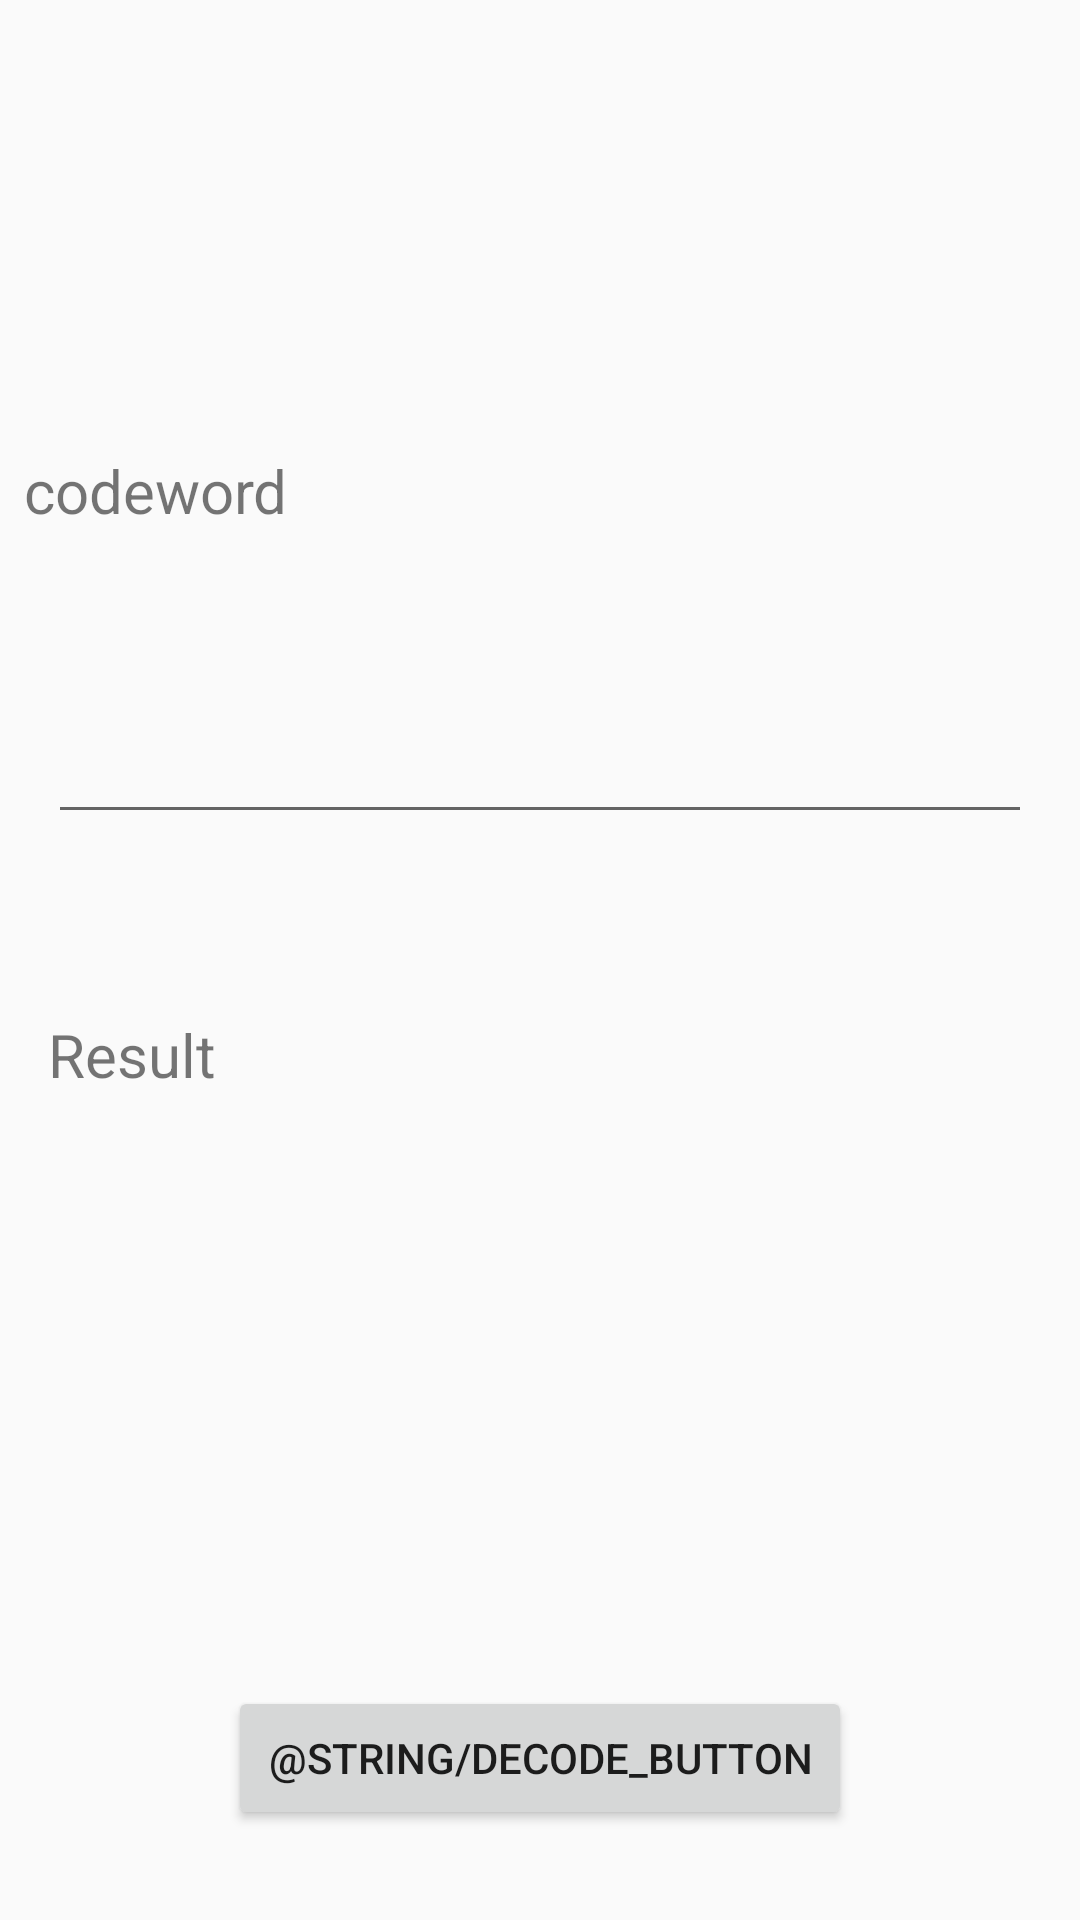

The Android layout XML behind this screen, and the referenced resources:
<!-- AndroidManifest.xml: application theme AppTheme -->
<!-- res/layout/fragment_decode.xml -->
<?xml version="1.0" encoding="utf-8"?>
<android.support.constraint.ConstraintLayout
    xmlns:android="http://schemas.android.com/apk/res/android"
    xmlns:app="http://schemas.android.com/apk/res-auto"
    xmlns:tools="http://schemas.android.com/tools"
    android:layout_width="match_parent"
    android:layout_height="match_parent"
    android:orientation="vertical"
    tools:context="com.rinon.shannoncode.activity.EncodeDecodeActivity">

    <TextView
        android:id="@+id/textView6"
        android:layout_width="wrap_content"
        android:layout_height="wrap_content"
        android:layout_marginStart="8dp"
        android:layout_marginTop="@dimen/padding_tab"
        android:text="@string/codeword"
        android:textSize="20sp"
        app:layout_constraintStart_toStartOf="parent"
        app:layout_constraintTop_toTopOf="parent" />

    <TextView
        android:id="@+id/description_text"
        android:layout_width="wrap_content"
        android:layout_height="wrap_content"
        android:layout_marginStart="@dimen/padding_normal"
        android:layout_marginTop="@dimen/padding_normal"
        android:textSize="14sp"
        app:layout_constraintStart_toStartOf="parent"
        app:layout_constraintTop_toBottomOf="@+id/textView6" />

    <EditText
        android:id="@+id/codeword"
        android:layout_width="match_parent"
        android:layout_height="50dp"
        android:layout_marginEnd="@dimen/padding_normal"
        android:layout_marginStart="@dimen/padding_normal"
        android:layout_marginTop="@dimen/padding_normal"
        android:inputType="text"
        app:layout_constraintEnd_toEndOf="parent"
        app:layout_constraintStart_toStartOf="parent"
        app:layout_constraintTop_toBottomOf="@+id/description_text" />

    <TextView
        android:id="@+id/textView5"
        android:layout_width="wrap_content"
        android:layout_height="wrap_content"
        android:layout_marginStart="@dimen/padding_normal"
        android:layout_marginTop="@dimen/padding_large"
        android:text="@string/result"
        android:textSize="20sp"
        app:layout_constraintStart_toStartOf="parent"
        app:layout_constraintTop_toBottomOf="@+id/codeword" />

    <TextView
        android:id="@+id/result_text"
        android:layout_width="match_parent"
        android:layout_height="80dp"
        android:layout_marginEnd="@dimen/padding_normal"
        android:layout_marginStart="@dimen/padding_normal"
        android:layout_marginTop="@dimen/padding_normal"
        android:textSize="18sp"
        app:layout_constraintEnd_toEndOf="parent"
        app:layout_constraintStart_toStartOf="parent"
        app:layout_constraintTop_toBottomOf="@+id/textView5" />

    <LinearLayout
        android:layout_width="match_parent"
        android:layout_height="wrap_content"
        android:layout_marginBottom="@dimen/padding_bottom"
        android:layout_marginEnd="@dimen/padding_normal"
        android:layout_marginStart="@dimen/padding_normal"
        android:orientation="horizontal"
        app:layout_constraintBottom_toBottomOf="parent"
        app:layout_constraintEnd_toEndOf="parent"
        app:layout_constraintStart_toStartOf="parent">

        <Button
            android:id="@+id/decode_button"
            android:layout_width="0dp"
            android:layout_height="wrap_content"
            android:layout_marginLeft="60dp"
            android:layout_marginRight="60dp"
            android:layout_weight="1"
            android:text="@string/decode_button" />

    </LinearLayout>
</android.support.constraint.ConstraintLayout>
<!-- resources referenced by this layout -->
<resources>
  <dimen name="padding_bottom">30dp</dimen>
  <dimen name="padding_large">60dp</dimen>
  <dimen name="padding_normal">16dp</dimen>
  <dimen name="padding_tab">150dp</dimen>
  <string name="codeword">codeword</string>
  <string name="result">Result</string>
  <style name="AppTheme" parent="Theme.AppCompat.Light.NoActionBar">
          
          <item name="colorPrimary">@color/colorPrimary</item>
          <item name="colorPrimaryDark">@color/colorPrimaryDark</item>
          <item name="colorAccent">@color/colorAccent</item>
          <item name="android:toolbarStyle">@style/ToolbarTheme</item>
          <item name="windowActionModeOverlay">true</item>
          <item name="android:windowContentTransitions">true</item>
      </style>
  <color name="colorPrimary">#3F51B5</color>
  <color name="colorPrimaryDark">#303F9F</color>
  <color name="colorAccent">#FF4081</color>
  <style name="ToolbarTheme" parent="Theme.AppCompat.Light.NoActionBar">
          <item name="android:background">@color/colorPrimary</item>
          <item name="android:textColorPrimary">@color/toolbarText</item>
          <item name="android:textColorSecondary">@color/toolbarText</item>
          <item name="titleTextAppearance">@style/TextAppearance.AppCompat.Widget.ActionBar.Title.Inverse</item>
          <item name="subtitleTextAppearance">@style/TextAppearance.AppCompat.Widget.ActionBar.Subtitle.Inverse</item>
      </style>
  <color name="toolbarText">#FFFF</color>
</resources>
